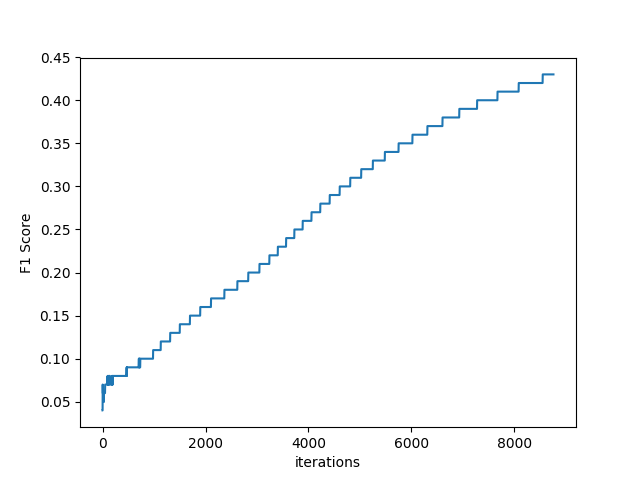

The file beside this chart, header and first rows:
f, 0.04
f, 0.04
f, 0.05
f, 0.07
f, 0.06
f, 0.06
f, 0.06
f, 0.06
f, 0.06
f, 0.06
f, 0.06
f, 0.05
f, 0.05
f, 0.05
f, 0.05
f, 0.05
f, 0.05
f, 0.05
f, 0.05
f, 0.05
f, 0.05
f, 0.06
f, 0.06
f, 0.05
f, 0.05
f, 0.06
f, 0.06
f, 0.06
f, 0.06
f, 0.06
f, 0.06
f, 0.06
f, 0.06
f, 0.06
f, 0.06
f, 0.06
f, 0.06
f, 0.06
f, 0.06
f, 0.06
f, 0.06
f, 0.06
f, 0.06
f, 0.06
f, 0.06
f, 0.06
f, 0.06
f, 0.06
f, 0.06
f, 0.07
f, 0.07
f, 0.07
f, 0.07
f, 0.07
f, 0.07
f, 0.07
f, 0.07
f, 0.07
f, 0.07
f, 0.07
f, 0.07
... 8,699 more rows
